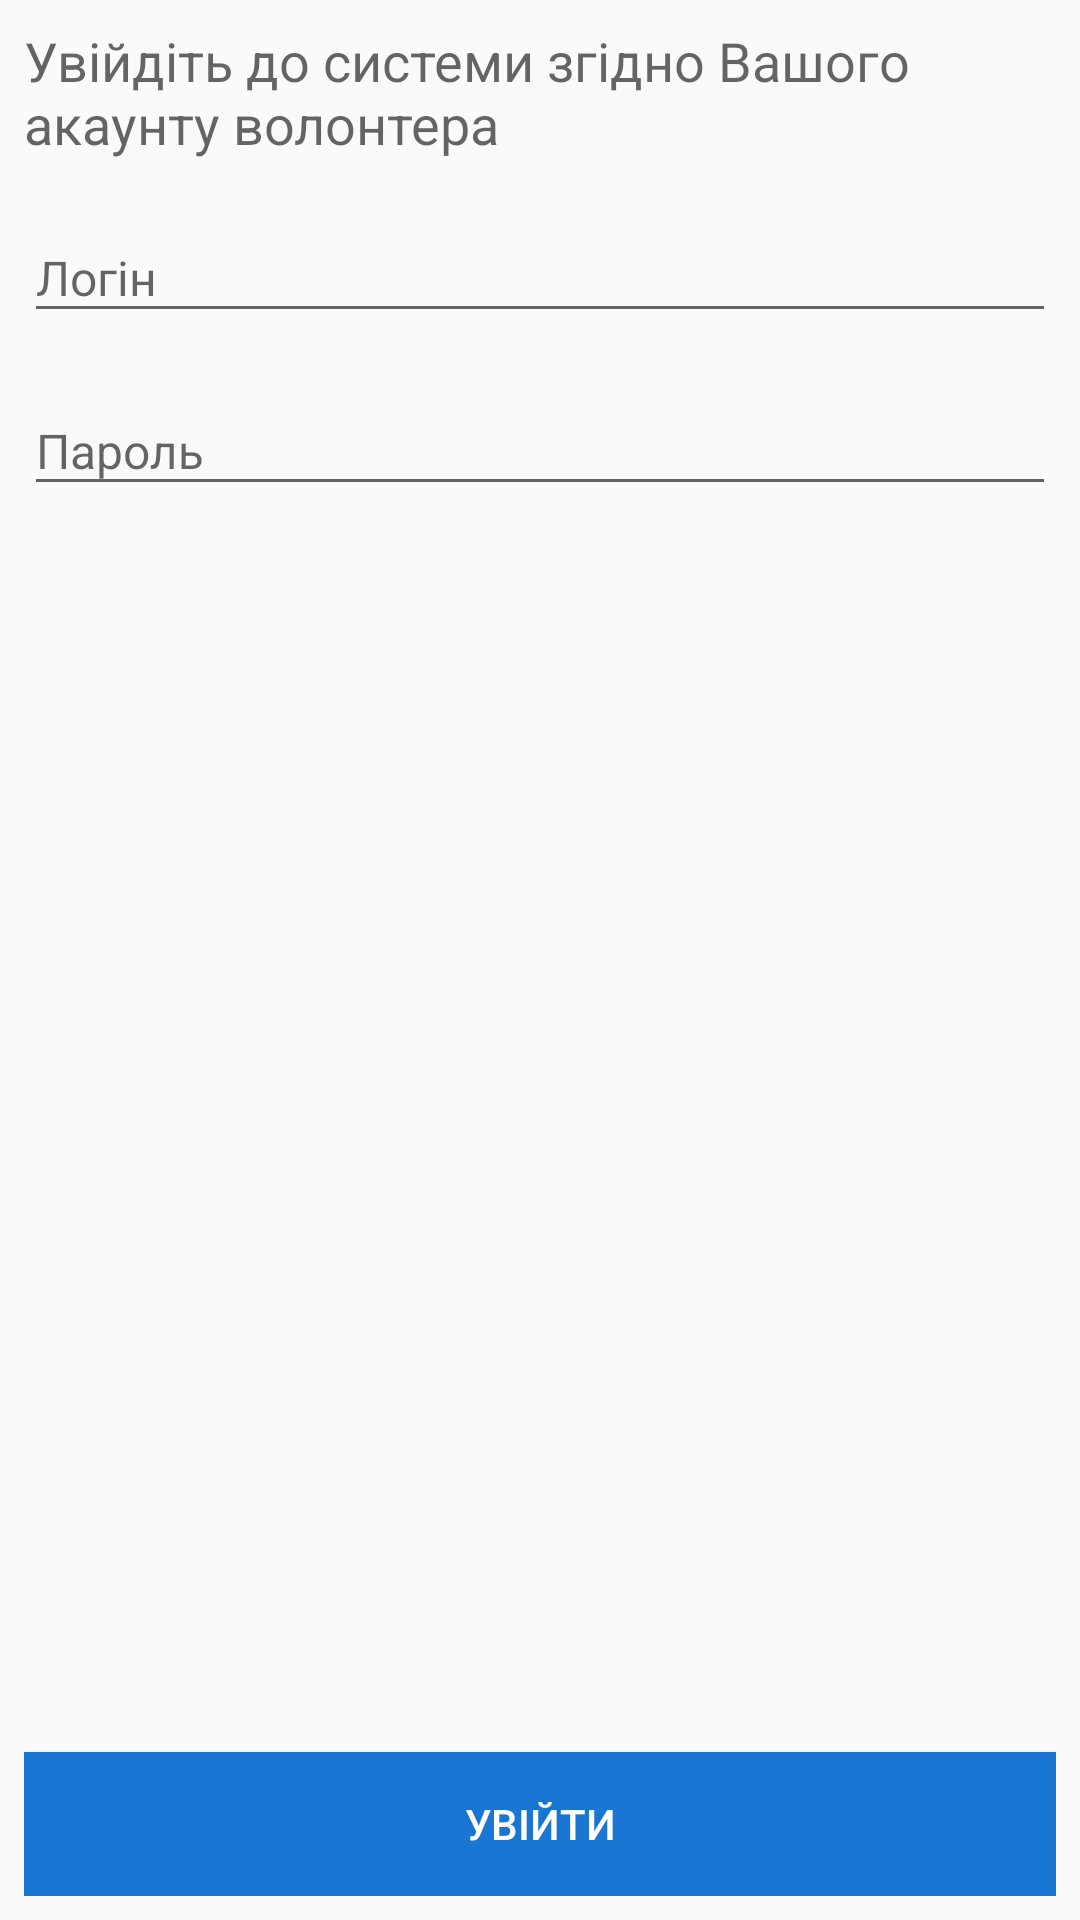

Reconstruct the res/layout file that produces this screen, plus the resources it refers to.
<!-- AndroidManifest.xml: application theme AppTheme -->
<!-- res/layout/activity_auth.xml -->
<?xml version="1.0" encoding="utf-8"?>
<FrameLayout xmlns:android="http://schemas.android.com/apk/res/android"
    xmlns:tools="http://schemas.android.com/tools"
    android:layout_width="match_parent"
    android:layout_height="match_parent"
    tools:context=".authentication.AuthActivity">

    <ImageView
        android:layout_width="match_parent"
        android:layout_height="match_parent"
        android:paddingTop="128dp"
        android:src="@drawable/auth_background"
        android:scaleType="centerInside"/>

    <RelativeLayout
        android:layout_width="match_parent"
        android:layout_height="match_parent"
        android:paddingStart="8dp"
        android:paddingEnd="8dp"
        android:paddingTop="8dp"
        android:paddingBottom="8dp">

        <TextView
            android:layout_width="wrap_content"
            android:layout_height="wrap_content"
            android:textAppearance="?android:attr/textAppearanceMedium"
            android:text="@string/welcome_text"
            android:layout_marginBottom="8dp"
            android:id="@+id/textView" />

        <android.support.design.widget.TextInputLayout
            android:layout_width="match_parent"
            android:layout_height="wrap_content"
            android:layout_below="@+id/textView"
            android:layout_marginBottom="8dp"
            android:id="@+id/til_username">

            <android.support.design.widget.TextInputEditText
                android:layout_width="match_parent"
                android:layout_height="wrap_content"
                android:inputType="text"
                android:singleLine="true"
                android:imeOptions="actionNext"
                android:textSize="16sp"
                android:id="@+id/et_username"
                android:hint="@string/login" />

        </android.support.design.widget.TextInputLayout>

        <android.support.design.widget.TextInputLayout
            android:layout_width="match_parent"
            android:layout_height="wrap_content"
            android:id="@+id/til_password"
            android:layout_below="@+id/til_username">

            <android.support.design.widget.TextInputEditText
                android:layout_width="match_parent"
                android:layout_height="wrap_content"
                android:inputType="textPassword"
                android:singleLine="true"
                android:imeOptions="actionDone"
                android:textSize="16sp"
                android:id="@+id/et_password"
                android:hint="@string/password" />

        </android.support.design.widget.TextInputLayout>

        <Button
            android:id="@+id/button"
            android:layout_width="match_parent"
            android:layout_height="wrap_content"
            android:text="Увійти"
            style="@style/RaisedButton"
            android:layout_alignParentBottom="true"
            android:layout_alignParentEnd="true" />

    </RelativeLayout>

</FrameLayout>
<!-- resources referenced by this layout -->
<resources>
  <string name="login">Логін</string>
  <string name="password">Пароль</string>
  <string name="welcome_text">Увійдіть до системи згідно Вашого акаунту волонтера</string>
  <style name="RaisedButton">
          <item name="android:layout_width">wrap_content</item>
          <item name="android:layout_height">wrap_content</item>
          <item name="android:textColor">@android:color/white</item>
          <item name="android:background">@color/colorPrimary</item>
          <item name="android:paddingLeft">2dp</item>
          <item name="android:paddingRight">2dp</item>
      </style>
  <style name="AppTheme" parent="Theme.AppCompat.Light.NoActionBar">
          
          <item name="colorPrimary">@color/colorPrimary</item>
          <item name="colorPrimaryDark">@color/colorPrimaryDark</item>
          <item name="colorAccent">@color/colorAccent</item>
      </style>
  <color name="colorPrimary">#1976D2</color>
  <color name="colorPrimaryDark">#0D47A1</color>
  <color name="colorAccent">#448AFF</color>
</resources>
